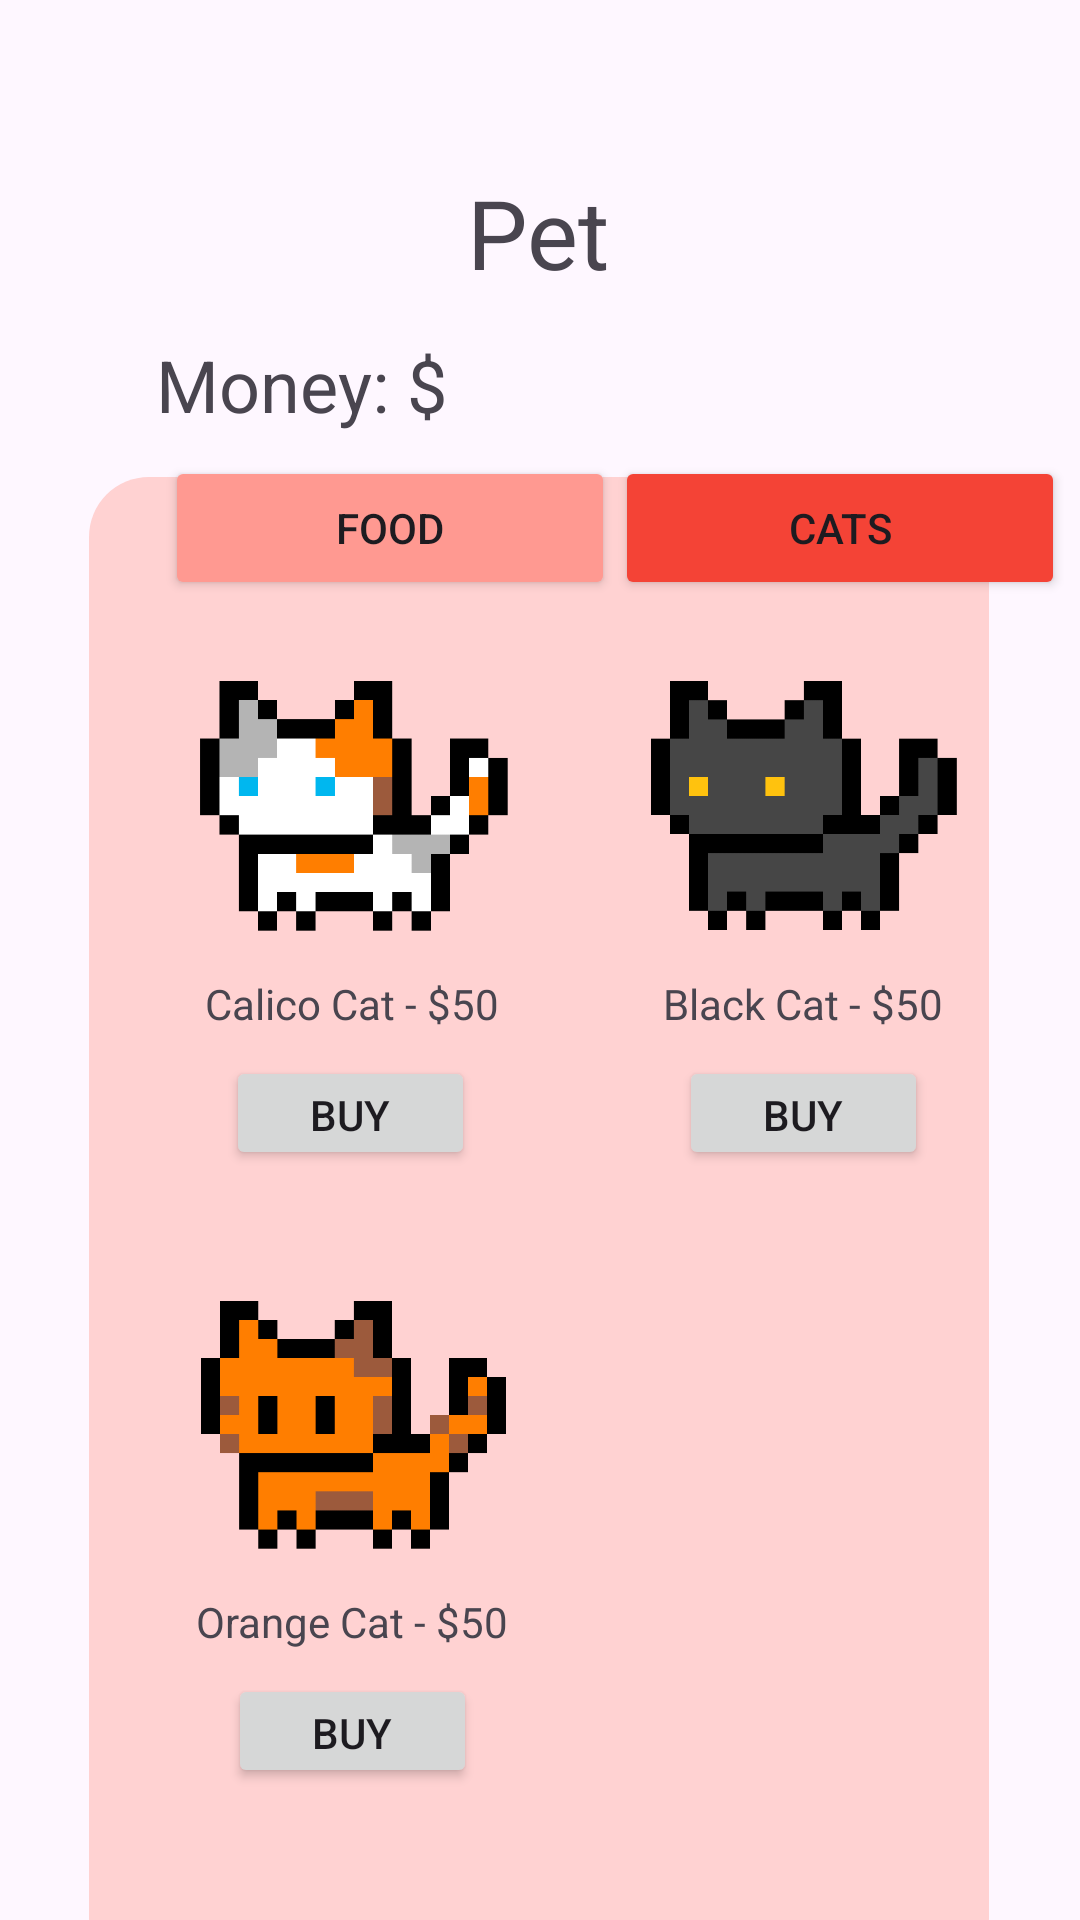

Layout XML and referenced resources for this Android screen:
<!-- AndroidManifest.xml: application theme Theme.FocusCat -->
<!-- res/layout/fragment_pet.xml -->
<?xml version="1.0" encoding="utf-8"?>
<androidx.constraintlayout.widget.ConstraintLayout xmlns:android="http://schemas.android.com/apk/res/android"
    xmlns:app="http://schemas.android.com/apk/res-auto"
    xmlns:tools="http://schemas.android.com/tools"
    android:layout_width="match_parent"
    android:layout_height="match_parent"
    tools:context=".PetFragment">

    <TextView
        android:id="@+id/rectangle"
        android:layout_width="300dp"
        android:layout_height="500dp"
        android:layout_marginTop="60dp"
        android:background="@drawable/rectangle"
        android:text=""
        app:layout_constraintEnd_toEndOf="parent"
        app:layout_constraintHorizontal_bias="0.494"
        app:layout_constraintStart_toStartOf="parent"
        app:layout_constraintTop_toBottomOf="@+id/pet" />

    <Button
        android:id="@+id/buyBlackCat"
        android:layout_width="83dp"
        android:layout_height="38dp"
        android:layout_marginTop="8dp"
        android:text="Buy"
        app:layout_constraintEnd_toEndOf="@+id/blackCatLabel"
        app:layout_constraintStart_toStartOf="@+id/blackCatLabel"
        app:layout_constraintTop_toBottomOf="@+id/blackCatLabel" />

    <TextView
        android:id="@+id/calicoCatLabel"
        android:layout_width="wrap_content"
        android:layout_height="wrap_content"
        android:layout_marginTop="8dp"
        android:text="Calico Cat - $50"
        app:layout_constraintEnd_toEndOf="@+id/calicoCat"
        app:layout_constraintHorizontal_bias="0.487"
        app:layout_constraintStart_toStartOf="@+id/calicoCat"
        app:layout_constraintTop_toBottomOf="@+id/calicoCat" />

    <TextView
        android:id="@+id/orangeCatLabel"
        android:layout_width="wrap_content"
        android:layout_height="wrap_content"
        android:layout_marginTop="8dp"
        android:text="Orange Cat - $50"
        app:layout_constraintEnd_toEndOf="@+id/orangeCat"
        app:layout_constraintStart_toStartOf="@+id/orangeCat"
        app:layout_constraintTop_toBottomOf="@+id/orangeCat" />

    <ImageView
        android:id="@+id/blackCat"
        android:layout_width="105dp"
        android:layout_height="97dp"
        android:layout_marginTop="20dp"
        android:src="@drawable/black_cat"
        app:layout_constraintEnd_toEndOf="@+id/rectangle"
        app:layout_constraintStart_toStartOf="@+id/guideline2"
        app:layout_constraintTop_toBottomOf="@+id/petTab" />

    <ImageView
        android:id="@+id/orangeCat"
        android:layout_width="105dp"
        android:layout_height="97dp"
        android:layout_marginTop="36dp"
        android:src="@drawable/orange_cat"
        app:layout_constraintEnd_toStartOf="@+id/guideline2"
        app:layout_constraintStart_toStartOf="@+id/rectangle"
        app:layout_constraintTop_toBottomOf="@+id/buyCalicoCat" />

    <Button
        android:id="@+id/foodTab"
        android:layout_width="150dp"
        android:layout_height="wrap_content"
        android:layout_marginTop="152dp"
        android:backgroundTint="#FF9991"
        android:text="Food"
        app:cornerRadius="5dp"
        app:layout_constraintEnd_toStartOf="@+id/guideline"
        app:layout_constraintTop_toTopOf="parent" />

    <Button
        android:id="@+id/buyOrangeCat"
        android:layout_width="83dp"
        android:layout_height="38dp"
        android:layout_marginTop="8dp"
        android:text="Buy"
        app:layout_constraintEnd_toEndOf="@+id/orangeCatLabel"
        app:layout_constraintStart_toStartOf="@+id/orangeCatLabel"
        app:layout_constraintTop_toBottomOf="@+id/orangeCatLabel" />

    <TextView
        android:id="@+id/blackCatLabel"
        android:layout_width="wrap_content"
        android:layout_height="wrap_content"
        android:layout_marginTop="8dp"
        android:text="Black Cat - $50"
        app:layout_constraintEnd_toEndOf="@+id/blackCat"
        app:layout_constraintStart_toStartOf="@+id/blackCat"
        app:layout_constraintTop_toBottomOf="@+id/blackCat" />

    <ImageView
        android:id="@+id/calicoCat"
        android:layout_width="105dp"
        android:layout_height="97dp"
        android:layout_marginTop="20dp"
        android:src="@drawable/calico_cat"
        app:layout_constraintEnd_toStartOf="@+id/guideline2"
        app:layout_constraintStart_toStartOf="@+id/rectangle"
        app:layout_constraintTop_toBottomOf="@+id/foodTab" />

    <Button
        android:id="@+id/buyCalicoCat"
        android:layout_width="83dp"
        android:layout_height="38dp"
        android:layout_marginTop="8dp"
        android:text="Buy"
        app:layout_constraintEnd_toEndOf="@+id/calicoCatLabel"
        app:layout_constraintHorizontal_bias="0.473"
        app:layout_constraintStart_toStartOf="@+id/calicoCatLabel"
        app:layout_constraintTop_toBottomOf="@+id/calicoCatLabel" />

    <Button
        android:id="@+id/petTab"
        android:layout_width="150dp"
        android:layout_height="wrap_content"
        android:layout_marginTop="152dp"
        android:backgroundTint="#F44336"
        android:text="Cats"
        app:cornerRadius="5dp"
        app:layout_constraintStart_toEndOf="@+id/foodTab"
        app:layout_constraintTop_toTopOf="parent" />

    <androidx.constraintlayout.widget.Guideline
        android:id="@+id/guideline2"
        android:layout_width="wrap_content"
        android:layout_height="wrap_content"
        android:orientation="vertical"
        app:layout_constraintGuide_begin="205dp" />

    <androidx.constraintlayout.widget.Guideline
        android:id="@+id/guideline"
        android:layout_width="wrap_content"
        android:layout_height="wrap_content"
        android:orientation="vertical"
        app:layout_constraintGuide_begin="205dp" />

    <TextView
        android:id="@+id/pet"
        android:layout_width="wrap_content"
        android:layout_height="wrap_content"
        android:layout_marginTop="56dp"
        android:text="Pet"
        android:textSize="32sp"
        app:layout_constraintEnd_toEndOf="parent"
        app:layout_constraintHorizontal_bias="0.498"
        app:layout_constraintStart_toStartOf="parent"
        app:layout_constraintTop_toTopOf="parent" />

    <TextView
        android:id="@+id/displayMoney"
        android:layout_width="wrap_content"
        android:layout_height="wrap_content"
        android:layout_marginStart="52dp"
        android:layout_marginTop="112dp"
        android:text="Money: $"
        android:textSize="24sp"
        app:layout_constraintStart_toStartOf="parent"
        app:layout_constraintTop_toTopOf="parent" />


</androidx.constraintlayout.widget.ConstraintLayout>
<!-- resources referenced by this layout -->
<resources>
  <!-- drawable black_cat: png bitmap (drawable, 2989 bytes) -->
  <!-- drawable calico_cat: png bitmap (drawable, 3188 bytes) -->
  <!-- drawable orange_cat: png bitmap (drawable, 3134 bytes) -->
  <!-- drawable rectangle (drawable) -->
  <?xml version="1.0" encoding="utf-8"?>
  <shape xmlns:android="http://schemas.android.com/apk/res/android" android:shape="rectangle">
      <solid android:color="#FFD2D2"/>
      <corners android:radius="20dp"/>
  </shape>
  <style name="Theme.FocusCat" parent="Base.Theme.FocusCat" />
  <style name="Base.Theme.FocusCat" parent="Theme.Material3.DayNight.NoActionBar">
          
          
      </style>
</resources>
